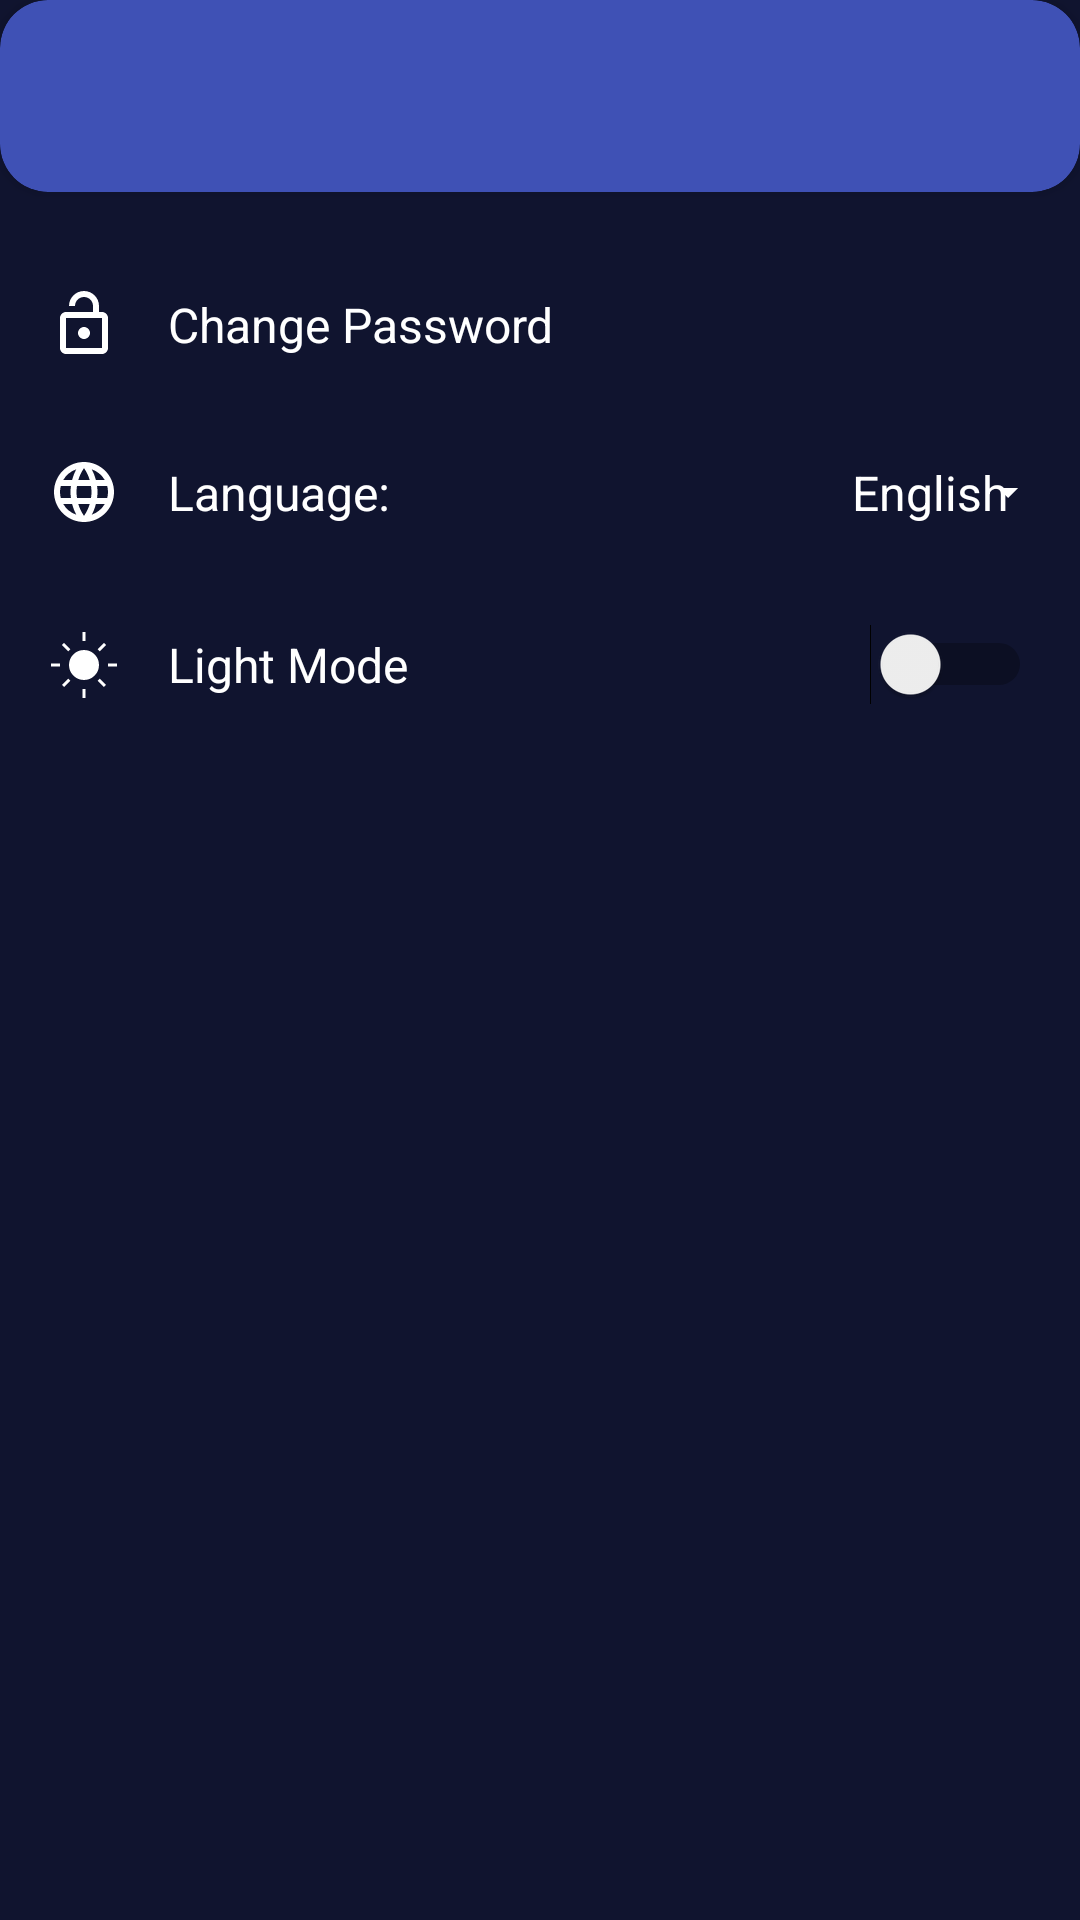

This screen was rendered from an Android layout file. Write that file and the resources it references.
<!-- AndroidManifest.xml: activity theme AppTheme -->
<!-- res/layout/activity_settings.xml -->
<?xml version="1.0" encoding="utf-8"?>
<androidx.constraintlayout.widget.ConstraintLayout
    xmlns:android="http://schemas.android.com/apk/res/android"
    xmlns:app="http://schemas.android.com/apk/res-auto"
    android:id="@+id/settings"
    android:layout_width="match_parent"
    android:layout_height="match_parent"
    android:background="@color/navy_blue">

    <androidx.cardview.widget.CardView
        android:id="@+id/header_card"
        android:layout_width="match_parent"
        android:layout_height="wrap_content"
        app:cardBackgroundColor="@color/colorPrimary"
        app:cardCornerRadius="16dp"
        app:layout_constraintTop_toTopOf="parent">

        <androidx.constraintlayout.widget.ConstraintLayout
            android:layout_width="match_parent"
            android:layout_height="wrap_content"
            android:padding="16dp">

            <ImageButton
                android:id="@+id/back_button"
                android:layout_width="wrap_content"
                android:layout_height="wrap_content"
                android:background="?attr/selectableItemBackgroundBorderless"
                android:src="@drawable/ic_back"
                app:layout_constraintStart_toStartOf="parent"
                app:layout_constraintTop_toTopOf="parent"
                app:layout_constraintBottom_toBottomOf="parent" />

            <ImageView
                android:layout_width="32dp"
                android:layout_height="32dp"
                android:src="@drawable/ic_settings"
                app:layout_constraintEnd_toEndOf="parent"
                app:layout_constraintTop_toTopOf="parent"
                app:layout_constraintBottom_toBottomOf="parent" />
        </androidx.constraintlayout.widget.ConstraintLayout>
    </androidx.cardview.widget.CardView>

    
    <androidx.constraintlayout.widget.ConstraintLayout
        android:id="@+id/change_password_layout"
        android:layout_width="match_parent"
        android:layout_height="wrap_content"
        android:padding="16dp"
        android:layout_marginTop="16dp"
        android:background="?attr/selectableItemBackground"
        app:layout_constraintTop_toBottomOf="@id/header_card">

        <ImageView
            android:id="@+id/password_icon"
            android:layout_width="24dp"
            android:layout_height="24dp"
            android:src="@drawable/ic_password"
            app:layout_constraintStart_toStartOf="parent"
            app:layout_constraintTop_toTopOf="parent"
            app:layout_constraintBottom_toBottomOf="parent" />

        <TextView
            android:layout_width="0dp"
            android:layout_height="wrap_content"
            android:text="Change Password"
            android:textColor="@android:color/white"
            android:textSize="16sp"
            android:layout_marginStart="16dp"
            app:layout_constraintStart_toEndOf="@id/password_icon"
            app:layout_constraintEnd_toEndOf="parent"
            app:layout_constraintTop_toTopOf="parent"
            app:layout_constraintBottom_toBottomOf="parent" />
    </androidx.constraintlayout.widget.ConstraintLayout>

    <androidx.constraintlayout.widget.ConstraintLayout
        android:id="@+id/language_layout"
        android:layout_width="match_parent"
        android:layout_height="wrap_content"
        android:padding="16dp"
        android:background="?attr/selectableItemBackground"
        app:layout_constraintTop_toBottomOf="@id/change_password_layout">

        <ImageView
            android:id="@+id/language_icon"
            android:layout_width="24dp"
            android:layout_height="24dp"
            android:src="@drawable/ic_language"
            app:layout_constraintStart_toStartOf="parent"
            app:layout_constraintTop_toTopOf="parent"
            app:layout_constraintBottom_toBottomOf="parent" />

        <TextView
            android:layout_width="wrap_content"
            android:layout_height="wrap_content"
            android:text="Language:"
            android:textColor="@android:color/white"
            android:textSize="16sp"
            android:layout_marginStart="16dp"
            app:layout_constraintStart_toEndOf="@id/language_icon"
            app:layout_constraintTop_toTopOf="parent"
            app:layout_constraintBottom_toBottomOf="parent" />

        <TextView
            android:id="@+id/language_text"
            android:layout_width="wrap_content"
            android:layout_height="wrap_content"
            android:text="English"
            android:textColor="@android:color/white"
            android:textSize="16sp"
            android:layout_marginEnd="8dp"
            app:layout_constraintEnd_toEndOf="parent"
            app:layout_constraintTop_toTopOf="parent"
            app:layout_constraintBottom_toBottomOf="parent" />

        <ImageView
            android:layout_width="16dp"
            android:layout_height="16dp"
            android:src="@drawable/ic_arrow_down"
            app:layout_constraintEnd_toEndOf="parent"
            app:layout_constraintTop_toTopOf="parent"
            app:layout_constraintBottom_toBottomOf="parent" />
    </androidx.constraintlayout.widget.ConstraintLayout>

    <androidx.constraintlayout.widget.ConstraintLayout
        android:id="@+id/dark_mode_layout"
        android:layout_width="match_parent"
        android:layout_height="wrap_content"
        android:padding="16dp"
        android:background="?attr/selectableItemBackground"
        app:layout_constraintTop_toBottomOf="@id/language_layout">

        <ImageView
            android:id="@+id/light_mode_icon"
            android:layout_width="24dp"
            android:layout_height="24dp"
            android:src="@drawable/ic_light_mode"
            app:layout_constraintStart_toStartOf="parent"
            app:layout_constraintTop_toTopOf="parent"
            app:layout_constraintBottom_toBottomOf="parent" />

        <TextView
            android:layout_width="0dp"
            android:layout_height="wrap_content"
            android:text="Light Mode"
            android:textColor="@android:color/white"
            android:textSize="16sp"
            android:layout_marginStart="16dp"
            app:layout_constraintStart_toEndOf="@id/light_mode_icon"
            app:layout_constraintEnd_toStartOf="@id/light_mode_switch"
            app:layout_constraintTop_toTopOf="parent"
            app:layout_constraintBottom_toBottomOf="parent" />

        <Switch
            android:id="@+id/light_mode_switch"
            android:layout_width="wrap_content"
            android:layout_height="wrap_content"
            android:checked="false"
            app:layout_constraintEnd_toEndOf="parent"
            app:layout_constraintTop_toTopOf="parent"
            app:layout_constraintBottom_toBottomOf="parent" />
    </androidx.constraintlayout.widget.ConstraintLayout>
</androidx.constraintlayout.widget.ConstraintLayout>
<!-- resources referenced by this layout -->
<resources>
  <color name="colorPrimary">#3F51B5</color>
  <color name="navy_blue">#10142F</color>
  <!-- drawable ic_arrow_down (drawable) -->
  <?xml version="1.0" encoding="utf-8"?>
  <vector xmlns:android="http://schemas.android.com/apk/res/android"
      android:width="16dp"
      android:height="16dp"
      android:viewportWidth="24"
      android:viewportHeight="24">
      <path
          android:fillColor="#FFFFFF"
          android:pathData="M7,10l5,5 5,-5z" />
  </vector>
  <!-- drawable ic_language (drawable) -->
  <?xml version="1.0" encoding="utf-8"?>
  <vector xmlns:android="http://schemas.android.com/apk/res/android"
      android:width="24dp"
      android:height="24dp"
      android:viewportWidth="24"
      android:viewportHeight="24">
      <path
          android:fillColor="#FFFFFF"
          android:pathData="M11.99,2C6.47,2 2,6.48 2,12s4.47,10 9.99,10C17.52,22 22,17.52 22,12S17.52,2 11.99,2zM18.92,8h-2.95c-0.32,-1.25 -0.78,-2.45 -1.38,-3.56 1.84,0.63 3.37,1.91 4.33,3.56zM12,4.04c0.83,1.2 1.48,2.53 1.91,3.96h-3.82c0.43,-1.43 1.08,-2.76 1.91,-3.96zM4.26,14C4.1,13.36 4,12.69 4,12s0.1,-1.36 0.26,-2h3.38c-0.08,0.66 -0.14,1.32 -0.14,2 0,0.68 0.06,1.34 0.14,2L4.26,14zM5.08,16h2.95c0.32,1.25 0.78,2.45 1.38,3.56 -1.84,-0.63 -3.37,-1.9 -4.33,-3.56zM8.03,8L5.08,8c0.96,-1.66 2.49,-2.93 4.33,-3.56C8.81,5.55 8.35,6.75 8.03,8zM12,19.96c-0.83,-1.2 -1.48,-2.53 -1.91,-3.96h3.82c-0.43,1.43 -1.08,2.76 -1.91,3.96zM14.34,14L9.66,14c-0.09,-0.66 -0.16,-1.32 -0.16,-2 0,-0.68 0.07,-1.35 0.16,-2h4.68c0.09,0.65 0.16,1.32 0.16,2 0,0.68 -0.07,1.34 -0.16,2zM14.59,19.56c0.6,-1.11 1.06,-2.31 1.38,-3.56h2.95c-0.96,1.65 -2.49,2.93 -4.33,3.56zM16.36,14c0.08,-0.66 0.14,-1.32 0.14,-2 0,-0.68 -0.06,-1.34 -0.14,-2h3.38c0.16,0.64 0.26,1.31 0.26,2s-0.1,1.36 -0.26,2h-3.38z"/>
  </vector>
  <!-- drawable ic_light_mode (drawable) -->
  <?xml version="1.0" encoding="utf-8"?>
  <vector xmlns:android="http://schemas.android.com/apk/res/android"
      android:width="48dp"
      android:height="48dp"
      android:viewportWidth="48"
      android:viewportHeight="48">
  
      
      <path
          android:fillColor="#FFFFFF"
          android:pathData="M24,14a10,10 0,1 1,0 20a10,10 0,1 1,0 -20z" />
  
      
      <path android:strokeColor="#FFFFFF" android:strokeWidth="2"
          android:pathData="M24,2v6" />
      <path android:strokeColor="#FFFFFF" android:strokeWidth="2"
          android:pathData="M24,40v6" />
      <path android:strokeColor="#FFFFFF" android:strokeWidth="2"
          android:pathData="M2,24h6" />
      <path android:strokeColor="#FFFFFF" android:strokeWidth="2"
          android:pathData="M40,24h6" />
      <path android:strokeColor="#FFFFFF" android:strokeWidth="2"
          android:pathData="M10,10l4.2,4.2" />
      <path android:strokeColor="#FFFFFF" android:strokeWidth="2"
          android:pathData="M33.8,33.8l4.2,4.2" />
      <path android:strokeColor="#FFFFFF" android:strokeWidth="2"
          android:pathData="M38,10l-4.2,4.2" />
      <path android:strokeColor="#FFFFFF" android:strokeWidth="2"
          android:pathData="M10,38l4.2,-4.2" />
  </vector>
  
      
  <!-- drawable ic_password (drawable) -->
  <?xml version="1.0" encoding="utf-8"?>
  <vector xmlns:android="http://schemas.android.com/apk/res/android"
      android:width="24dp"
      android:height="24dp"
      android:viewportWidth="24"
      android:viewportHeight="24">
      <path
          android:fillColor="#FFFFFF"
          android:pathData="M12,17c1.1,0 2,-0.9 2,-2s-0.9,-2 -2,-2 -2,0.9 -2,2 0.9,2 2,2zM18,8h-1L17,6c0,-2.76 -2.24,-5 -5,-5S7,3.24 7,6h2c0,-1.66 1.34,-3 3,-3s3,1.34 3,3v2L6,8c-1.1,0 -2,0.9 -2,2v10c0,1.1 0.9,2 2,2h12c1.1,0 2,-0.9 2,-2L20,10c0,-1.1 -0.9,-2 -2,-2zM18,20L6,20L6,10h12v10z"/>
  </vector>
  <style name="AppTheme" parent="Theme.MaterialComponents.Light.NoActionBar">
          
          <item name="colorPrimary">@color/blue</item>
          <item name="colorPrimaryDark">@color/navy_blue</item>
          <item name="colorAccent">@color/blue</item>
          <item name="android:screenOrientation">portrait</item>
      </style>
  <color name="blue">#3897F0</color>
</resources>
